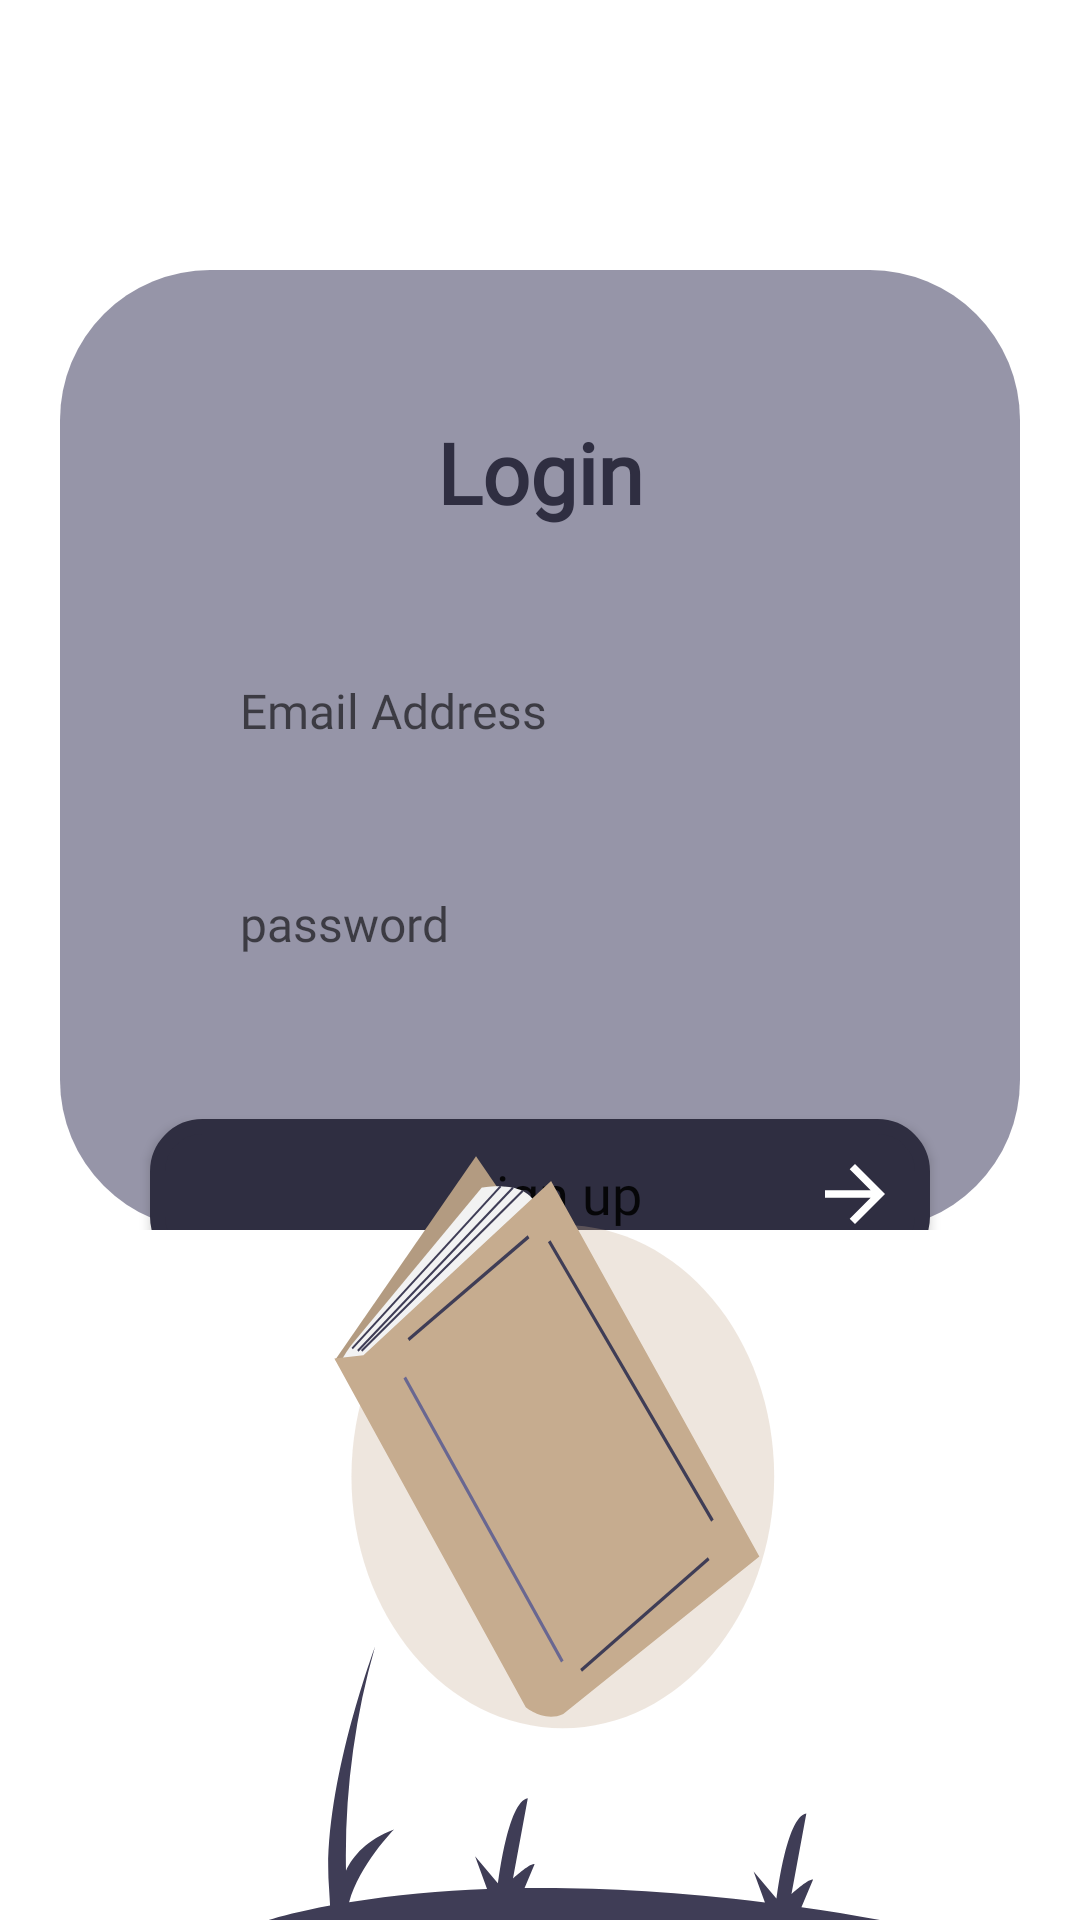

Write the Android layout XML for this screen, with the resource values it uses.
<!-- AndroidManifest.xml: application theme Theme.Booksy -->
<!-- res/layout/activity_log_in_activiy.xml -->
<?xml version="1.0" encoding="utf-8"?>
<androidx.constraintlayout.widget.ConstraintLayout xmlns:android="http://schemas.android.com/apk/res/android"
    xmlns:app="http://schemas.android.com/apk/res-auto"
    xmlns:tools="http://schemas.android.com/tools"
    android:layout_width="match_parent"
    android:layout_height="match_parent"
    tools:context=".LogInActiviy">

    <LinearLayout
        android:id="@+id/linearLayout"
        android:layout_width="match_parent"
        android:layout_height="match_parent"
        android:layout_marginStart="20dp"
        android:layout_marginTop="90dp"
        android:layout_marginEnd="20dp"
        android:layout_marginBottom="230dp"
        android:background="@drawable/contaner_background"
        android:orientation="vertical"
        app:layout_constraintBottom_toBottomOf="parent"
        app:layout_constraintEnd_toEndOf="parent"
        app:layout_constraintStart_toStartOf="parent"
        app:layout_constraintTop_toTopOf="parent"
        tools:ignore="MissingConstraints">

        <TextView
            android:layout_width="match_parent"
            android:layout_height="53dp"
            android:layout_marginTop="41dp"
            android:layout_marginBottom="26dp"
            android:fontFamily="@font/quattrocento_sans"
            android:gravity="center"
            android:text="Login"
            android:textColor="@color/mainText"
            android:textSize="28dp"
            android:textStyle="bold"
            tools:ignore="MissingConstraints" />

        <EditText
            android:id="@+id/logInEmail"
            android:layout_width="match_parent"
            android:layout_height="54dp"
            android:layout_marginLeft="30dp"
            android:layout_marginRight="30dp"
            android:layout_marginBottom="17dp"
            android:background="@drawable/contaner_edittext"
            android:fontFamily="@font/karla"
            android:hint="Email Address"
            android:paddingLeft="30dp"
            android:textColor="@color/texthint"
            android:textSize="16dp" />

        <EditText
            android:id="@+id/logInPassword"
            android:layout_width="match_parent"
            android:layout_height="54dp"
            android:layout_marginLeft="30dp"
            android:layout_marginRight="30dp"
            android:layout_marginBottom="13dp"
            android:background="@drawable/contaner_edittext"
            android:fontFamily="@font/karla"
            android:hint="password"
            android:paddingLeft="30dp"
            android:textSize="16dp" />

        <Button
            android:id="@+id/btnSignUp"
            android:layout_width="match_parent"
            android:layout_height="50dp"
            android:layout_marginLeft="30dp"
            android:layout_marginTop="25dp"
            android:layout_marginRight="30dp"
            android:layout_marginBottom="15dp"
            android:background="@drawable/conaner_button"
            app:backgroundTint="@color/mainText"
            android:drawableRight="@drawable/ic_baseline_arrow_forward_24"
            android:fontFamily="@font/quattrocento_sans"
            android:gravity="center"
            android:paddingLeft="50dp"
            android:paddingRight="10dp"
            android:text="sign up"
            android:textAllCaps="false"
            android:textSize="18dp" />

        <LinearLayout
            android:layout_width="wrap_content"
            android:layout_height="wrap_content"
            android:layout_marginLeft="38dp"
            android:layout_marginBottom="60dp"
            android:orientation="horizontal">

            <TextView
                android:layout_width="match_parent"
                android:layout_height="wrap_content"
                android:fontFamily="@font/quattrocento_sans"
                android:gravity="center_horizontal"
                android:text="Don't Have An Account? "
                android:textColor="@color/texthint"
                android:textSize="16dp"
                tools:ignore="MissingConstraints" />

            <LinearLayout
                android:layout_width="wrap_content"
                android:layout_height="wrap_content"
                android:orientation="vertical">

                <TextView
                    android:id="@+id/textRegisterPage"
                    android:layout_width="wrap_content"
                    android:layout_height="wrap_content"
                    android:fontFamily="@font/quattrocento_sans"
                    android:gravity="center_horizontal"
                    android:text=" Register Now!"
                    android:textColor="@color/mainText"
                    android:textSize="16dp"
                    android:textStyle="bold"
                    tools:ignore="MissingConstraints" />

                <View
                    android:layout_width="match_parent"
                    android:layout_height="1dp"
                    android:layout_marginLeft="5dp"
                    android:background="@color/black"></View>
            </LinearLayout>

        </LinearLayout>


    </LinearLayout>

    <ImageView
        android:layout_width="match_parent"
        android:layout_height="300dp"
        android:background="@drawable/ic_book_icon"
        app:layout_constraintBottom_toBottomOf="parent"
        tools:ignore="MissingConstraints"
        tools:layout_editor_absoluteX="0dp" />

</androidx.constraintlayout.widget.ConstraintLayout>
<!-- resources referenced by this layout -->
<resources>
  <color name="black">#FF000000</color>
  <color name="mainText">#2F2E41</color>
  <color name="texthint">#9932403B</color>
  <!-- drawable conaner_button (drawable) -->
  <?xml version="1.0" encoding="utf-8"?>
  <shape xmlns:android="http://schemas.android.com/apk/res/android">
      <corners android:radius="15dp"/>
      <solid android:color="@color/mainText"/>
      <stroke android:color="@color/mainText" android:width="5dp"/>
  </shape>
  <!-- drawable contaner_background (drawable) -->
  <?xml version="1.0" encoding="utf-8"?>
  <shape xmlns:android="http://schemas.android.com/apk/res/android">
      <corners android:radius="50dp"/>
      <solid android:color="@color/backgroundColor"/>
  </shape>
  <!-- drawable ic_baseline_arrow_forward_24 (drawable) -->
  <vector android:height="30dp" android:tint="#FFFFFF"
      android:viewportHeight="24" android:viewportWidth="24"
      android:width="30dp"
      xmlns:android="http://schemas.android.com/apk/res/android">
      <path android:fillColor="@android:color/white" android:pathData="M12,4l-1.41,1.41L16.17,11H4v2h12.17l-5.58,5.59L12,20l8,-8z"/>
  </vector>
  <!-- drawable ic_book_icon: vector/xml drawable (drawable, 3323 chars, omitted) -->
  <style name="Theme.Booksy" parent="Theme.MaterialComponents.DayNight.NoActionBar">
          
          <item name="colorPrimary">@color/purple_500</item>
          <item name="colorPrimaryVariant">@color/purple_700</item>
          <item name="colorOnPrimary">@color/white</item>
          
          <item name="colorSecondary">@color/teal_200</item>
          <item name="colorSecondaryVariant">@color/teal_700</item>
          <item name="colorOnSecondary">@color/black</item>
          
          <item name="android:statusBarColor" tools:targetApi="l">?attr/colorPrimaryVariant</item>
          
      </style>
  <color name="backgroundColor">#99504F6F</color>
  <color name="purple_500">#FF6200EE</color>
  <color name="purple_700">#2F2E41</color>
  <color name="white">#FFFFFFFF</color>
  <color name="teal_200">#FF03DAC5</color>
  <color name="teal_700">#FF018786</color>
</resources>
